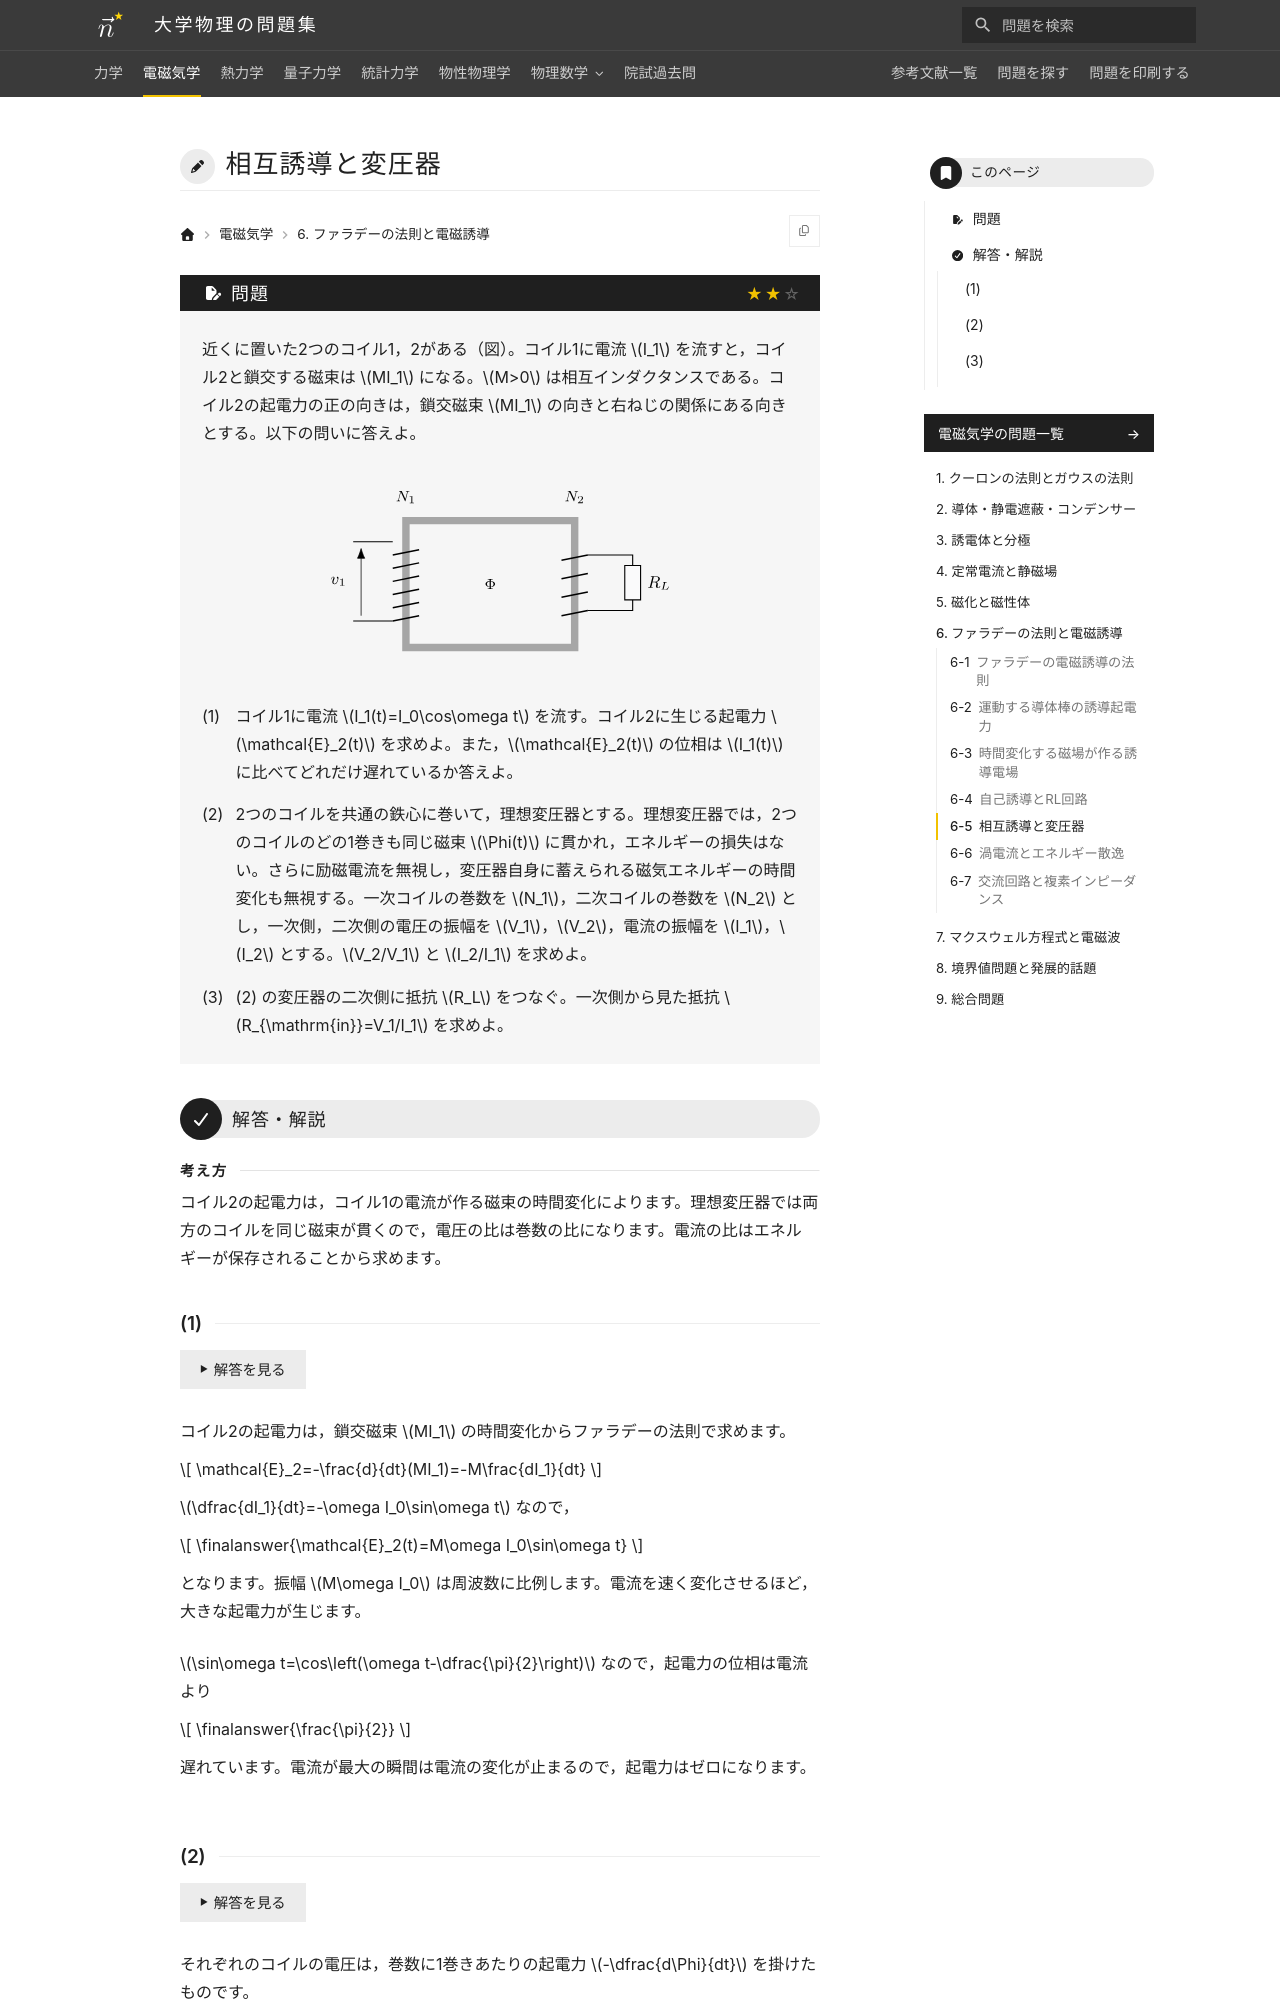

repository: Nanana-2/physics-site · page: 02electromagnetism/06/06_050/index.html · generator: mkdocs

---
tags:
  - 標準
---

# 相互誘導と変圧器

## 問題
近くに置いた2つのコイル1，2がある（図）。コイル1に電流 $I_1$ を流すと，コイル2と鎖交する磁束は $MI_1$ になる。$M>0$ は相互インダクタンスである。コイル2の起電力の正の向きは，鎖交磁束 $MI_1$ の向きと右ねじの関係にある向きとする。以下の問いに答えよ。

<figure class="problem-figure" markdown>
![問題の図](../../assets/figures/electromagnetism/06_050-p-light.svg#only-light)
![問題の図](../../assets/figures/electromagnetism/06_050-p-dark.svg#only-dark)
</figure>

(1) コイル1に電流 $I_1(t)=I_0\cos\omega t$ を流す。コイル2に生じる起電力 $\mathcal{E}_2(t)$ を求めよ。また，$\mathcal{E}_2(t)$ の位相は $I_1(t)$ に比べてどれだけ遅れているか答えよ。

(2) 2つのコイルを共通の鉄心に巻いて，理想変圧器とする。理想変圧器では，2つのコイルのどの1巻きも同じ磁束 $\Phi(t)$ に貫かれ，エネルギーの損失はない。さらに励磁電流を無視し，変圧器自身に蓄えられる磁気エネルギーの時間変化も無視する。一次コイルの巻数を $N_1$，二次コイルの巻数を $N_2$ とし，一次側，二次側の電圧の振幅を $V_1$，$V_2$，電流の振幅を $I_1$，$I_2$ とする。$V_2/V_1$ と $I_2/I_1$ を求めよ。

(3) (2) の変圧器の二次側に抵抗 $R_L$ をつなぐ。一次側から見た抵抗 $R_{\mathrm{in}}=V_1/I_1$ を求めよ。

---

## 解答・解説

<div class="approach" markdown>
コイル2の起電力は，コイル1の電流が作る磁束の時間変化によります。理想変圧器では両方のコイルを同じ磁束が貫くので，電圧の比は巻数の比になります。電流の比はエネルギーが保存されることから求めます。
</div>
